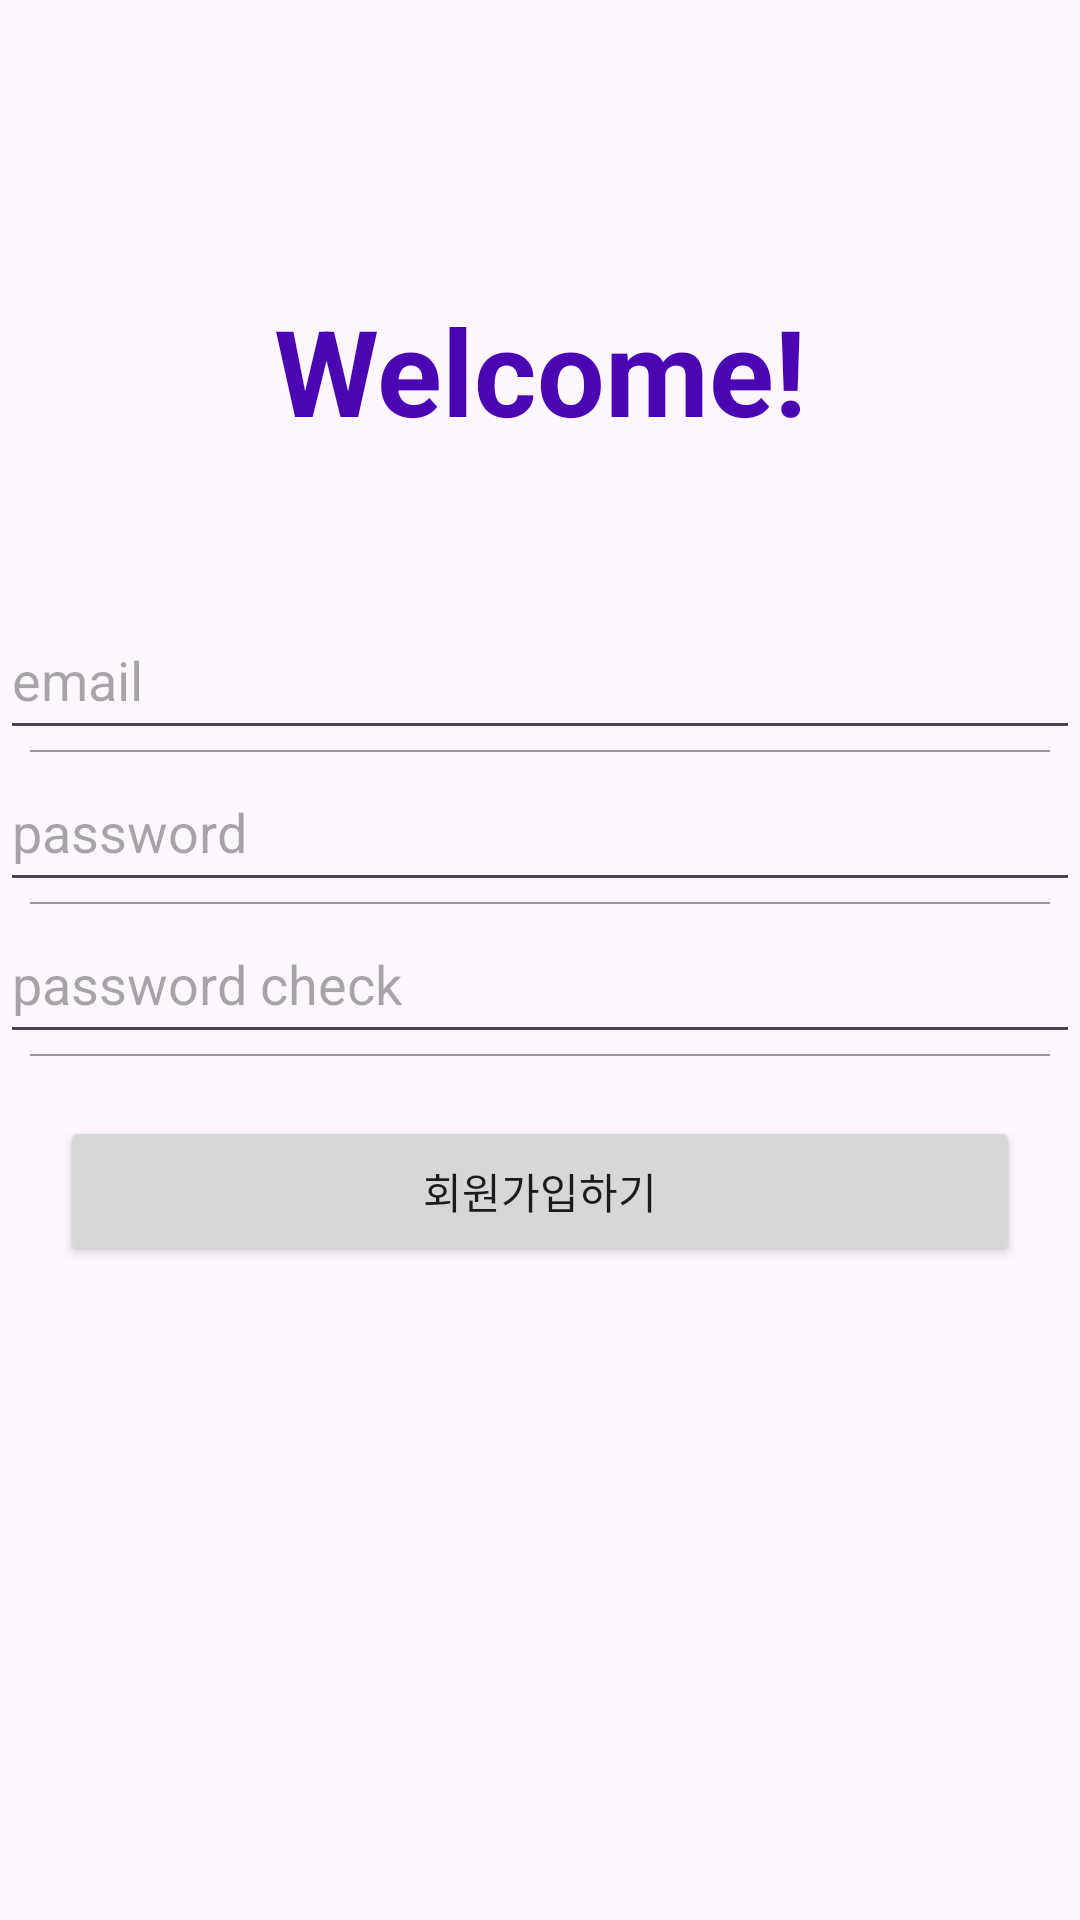

Reconstruct the res/layout file that produces this screen, plus the resources it refers to.
<!-- AndroidManifest.xml: application theme Theme.Guru30realreal_app -->
<!-- res/layout/activity_join.xml -->
<?xml version="1.0" encoding="utf-8"?>
<layout xmlns:tools="http://schemas.android.com/tools"
    xmlns:android="http://schemas.android.com/apk/res/android"
    xmlns:app="http://schemas.android.com/apk/res-auto">
<LinearLayout
    android:layout_width="match_parent"
    android:layout_height="match_parent"
    tools:context=".auth.JoinActivity"
    android:orientation="vertical">

    <LinearLayout
        android:layout_width="match_parent"
        android:layout_height="150dp">

        <TextView
            android:layout_width="match_parent"
            android:layout_height="match_parent"
            android:gravity="bottom|center"
            android:text="Welcome!"
            android:textColor="#4C05B3"
            android:textSize="40sp"
            android:textStyle="bold" />

    </LinearLayout>

    <LinearLayout
        android:layout_width="match_parent"
        android:layout_height="wrap_content"
        android:layout_marginTop="50dp"
        android:orientation="vertical">

        <EditText
            android:id="@+id/emailArea"
            android:layout_width="match_parent"
            android:layout_height="50dp"
            android:hint="email"

            />

        <LinearLayout
            android:layout_width="match_parent"
            android:background="#999999"
            android:layout_marginLeft="10dp"
            android:layout_marginRight="10dp"
            android:layout_height="0.5dp"/>


        <EditText
            android:id ="@+id/passwordArea1"
            android:layout_width="match_parent"
            android:layout_height="50dp"
            android:inputType="textPassword"
            android:hint="password"

            />

        <LinearLayout
            android:layout_width="match_parent"
            android:background="#999999"
            android:layout_marginLeft="10dp"
            android:layout_marginRight="10dp"
            android:layout_height="0.5dp"/>

        <EditText
            android:id ="@+id/passwordArea2"
            android:layout_width="match_parent"
            android:layout_height="50dp"
            android:inputType="textPassword"
            android:hint="password check"

             />

        <LinearLayout
            android:layout_width="match_parent"
            android:background="#999999"
            android:layout_marginLeft="10dp"
            android:layout_marginRight="10dp"
            android:layout_height="0.5dp"/>

        <Button
            android:id="@+id/joinBtn"
            android:layout_margin="20dp"

            android:text="회원가입하기"
            android:layout_width="match_parent"
            android:layout_height="50dp"
            />


    </LinearLayout>


</LinearLayout>
</layout>
<!-- resources referenced by this layout -->
<resources>
  <style name="Theme.Guru30realreal_app" parent="Base.Theme.Guru30realreal_app" />
  <style name="Base.Theme.Guru30realreal_app" parent="Theme.Material3.DayNight.NoActionBar">
          
          
      </style>
</resources>
